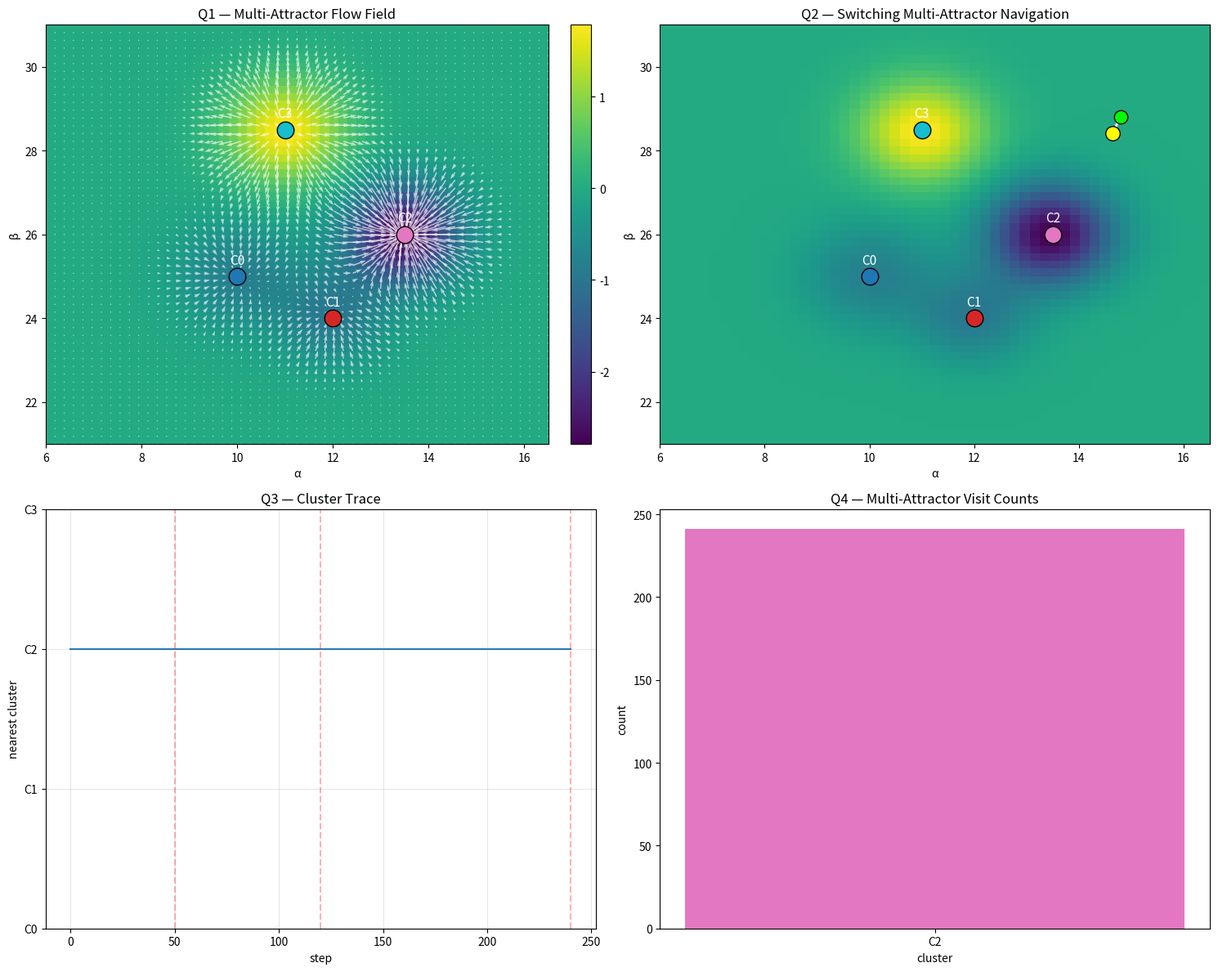

Source code (Python):
import os
import numpy as np
import matplotlib.pyplot as plt
from collections import Counter

OUTPUT_DIR = "FIELD_LAYER/outputs/plots"
os.makedirs(OUTPUT_DIR, exist_ok=True)

np.random.seed(42)

# ============================================================
# 1. CLUSTER / ATTRACTOR CENTERS
# ============================================================

cluster_centers = {
    "C0": np.array([10.0, 25.0]),   # fallback
    "C1": np.array([12.0, 24.0]),   # corridor / worker
    "C2": np.array([13.5, 26.0]),   # primary target
    "C3": np.array([11.0, 28.5]),   # high / risky
}

cluster_colors = {
    "C0": "#1f77b4",
    "C1": "#d62728",
    "C2": "#e377c2",
    "C3": "#17becf",
}

# ============================================================
# 2. MULTI-ATTRACTOR POTENTIAL
# ============================================================

def gaussian_well(x, center, sigma=1.0, depth=1.0):
    d2 = np.sum((x - center) ** 2)
    return -depth * np.exp(-d2 / (2 * sigma**2))

def gaussian_hill(x, center, sigma=1.0, height=1.0):
    d2 = np.sum((x - center) ** 2)
    return height * np.exp(-d2 / (2 * sigma**2))

def potential(x, mode="seek_C2"):
    """
    Multi-attractor landscape.
    Each mode reshapes preference among attractors.
    """
    c0 = cluster_centers["C0"]
    c1 = cluster_centers["C1"]
    c2 = cluster_centers["C2"]
    c3 = cluster_centers["C3"]

    V = 0.0

    # shared structure
    V += gaussian_well(x, c0, sigma=0.9, depth=0.8)
    V += gaussian_well(x, c1, sigma=0.8, depth=0.9)
    V += gaussian_well(x, c2, sigma=0.9, depth=1.0)

    # C3 is treated as risky hill in most modes
    V += gaussian_hill(x, c3, sigma=0.9, height=1.2)

    # mode-specific emphasis
    if mode == "seek_C2":
        V += gaussian_well(x, c2, sigma=0.8, depth=1.8)
        V += gaussian_hill(x, c3, sigma=0.8, height=0.6)

    elif mode == "seek_C1":
        V += gaussian_well(x, c1, sigma=0.8, depth=1.8)
        V += gaussian_hill(x, c3, sigma=0.8, height=0.4)

    elif mode == "fallback_C0":
        V += gaussian_well(x, c0, sigma=0.8, depth=2.0)
        V += gaussian_hill(x, c3, sigma=0.8, height=0.4)

    elif mode == "balanced":
        V += gaussian_well(x, c1, sigma=0.9, depth=0.8)
        V += gaussian_well(x, c2, sigma=0.9, depth=0.8)

    return V

def grad_potential(x, mode="seek_C2", eps=1e-3):
    """
    Finite-difference gradient of multi-attractor potential.
    """
    gx = (potential(np.array([x[0] + eps, x[1]]), mode) -
          potential(np.array([x[0] - eps, x[1]]), mode)) / (2 * eps)

    gy = (potential(np.array([x[0], x[1] + eps]), mode) -
          potential(np.array([x[0], x[1] - eps]), mode)) / (2 * eps)

    return np.array([gx, gy])

# ============================================================
# 3. FLOW CONTROL
# ============================================================

def flow_step(x, mode="seek_C2", dt=0.08, noise=0.025):
    grad = grad_potential(x, mode=mode)

    # downhill
    dx = -grad

    # small damping toward moderate motion
    dx *= 0.9

    # small noise to keep it dynamic
    dx += noise * np.random.randn(2)

    return x + dt * dx

def nearest_cluster(x):
    dists = {k: np.linalg.norm(x - v) for k, v in cluster_centers.items()}
    return min(dists, key=dists.get)

# ============================================================
# 4. SIMULATIONS
# ============================================================

def run_single_mode(mode="seek_C2", start=None, steps=220):
    if start is None:
        start = np.array([9.5, 25.0], dtype=float)

    x = start.copy()
    traj = [x.copy()]
    trace = [nearest_cluster(x)]

    for _ in range(steps):
        x = flow_step(x, mode=mode)
        traj.append(x.copy())
        trace.append(nearest_cluster(x))

    return np.array(traj), trace

def run_switching_navigation(schedule, start=None, dt=0.08, noise=0.025):
    """
    schedule = list of tuples (mode, n_steps)
    Example:
      [("fallback_C0", 50), ("seek_C1", 60), ("seek_C2", 100)]
    """
    if start is None:
        start = np.array([14.8, 28.8], dtype=float)

    x = start.copy()
    traj = [x.copy()]
    trace = [nearest_cluster(x)]
    mode_trace = []

    for mode, n_steps in schedule:
        for _ in range(n_steps):
            grad = grad_potential(x, mode=mode)
            dx = -0.9 * grad + noise * np.random.randn(2)
            x = x + dt * dx

            traj.append(x.copy())
            trace.append(nearest_cluster(x))
            mode_trace.append(mode)

    return np.array(traj), trace, mode_trace

# ============================================================
# 5. FIELD GRID
# ============================================================

def compute_field_grid(mode="seek_C2", xlim=(6,16.5), ylim=(21,31), n=55):
    xs = np.linspace(xlim[0], xlim[1], n)
    ys = np.linspace(ylim[0], ylim[1], n)
    X, Y = np.meshgrid(xs, ys)

    U = np.zeros_like(X)
    V = np.zeros_like(Y)
    P = np.zeros_like(X)

    for i in range(X.shape[0]):
        for j in range(X.shape[1]):
            p = np.array([X[i, j], Y[i, j]])
            g = grad_potential(p, mode=mode)
            U[i, j] = -g[0]
            V[i, j] = -g[1]
            P[i, j] = potential(p, mode=mode)

    return X, Y, U, V, P

# ============================================================
# 6. PLOTTING
# ============================================================

def plot_v27(schedule, traj_switch, trace_switch, mode_trace):
    fig, axes = plt.subplots(2, 2, figsize=(15, 12))
    ax1, ax2, ax3, ax4 = axes.flatten()

    # Q1: field for final target mode
    X, Y, U, V, P = compute_field_grid(mode="seek_C2")

    im1 = ax1.imshow(
        P,
        origin="lower",
        extent=[X.min(), X.max(), Y.min(), Y.max()],
        aspect="auto",
        cmap="viridis"
    )
    ax1.quiver(X, Y, U, V, color="white", alpha=0.65, scale=40)

    for k, c in cluster_centers.items():
        ax1.scatter(c[0], c[1], s=220, c=cluster_colors[k], edgecolor="black", zorder=6)
        ax1.text(c[0], c[1] + 0.22, k, color="white", ha="center", va="bottom", fontsize=11)

    ax1.set_title("Q1 — Multi-Attractor Flow Field")
    ax1.set_xlabel("α")
    ax1.set_ylabel("β")
    plt.colorbar(im1, ax=ax1, fraction=0.046, pad=0.04)

    # Q2: switching trajectory
    ax2.imshow(
        P,
        origin="lower",
        extent=[X.min(), X.max(), Y.min(), Y.max()],
        aspect="auto",
        cmap="viridis"
    )

    ax2.plot(traj_switch[:, 0], traj_switch[:, 1], color="white", linewidth=2.0, alpha=0.95)
    ax2.scatter(traj_switch[0, 0], traj_switch[0, 1], c="lime", s=140, edgecolor="black", zorder=8)
    ax2.scatter(traj_switch[-1, 0], traj_switch[-1, 1], c="yellow", s=160, edgecolor="black", zorder=9)

    for k, c in cluster_centers.items():
        ax2.scatter(c[0], c[1], s=220, c=cluster_colors[k], edgecolor="black", zorder=6)
        ax2.text(c[0], c[1] + 0.22, k, color="white", ha="center", va="bottom", fontsize=11)

    ax2.set_title("Q2 — Switching Multi-Attractor Navigation")
    ax2.set_xlabel("α")
    ax2.set_ylabel("β")

    # Q3: cluster trace
    cluster_order = list(cluster_centers.keys())
    cluster_map = {c: i for i, c in enumerate(cluster_order)}
    trace_ids = [cluster_map[c] for c in trace_switch]

    ax3.plot(trace_ids, linewidth=1.4)
    ax3.set_yticks(range(len(cluster_order)))
    ax3.set_yticklabels(cluster_order)
    ax3.set_title("Q3 — Cluster Trace")
    ax3.set_xlabel("step")
    ax3.set_ylabel("nearest cluster")
    ax3.grid(True, alpha=0.3)

    # mark schedule boundaries
    pos = 0
    for mode, n_steps in schedule:
        pos += n_steps
        ax3.axvline(pos, color="red", alpha=0.3, linestyle="--")

    # Q4: visit counts
    counts = Counter(trace_switch)
    ax4.bar(counts.keys(), counts.values(),
            color=[cluster_colors[k] for k in counts.keys()])
    ax4.set_title("Q4 — Multi-Attractor Visit Counts")
    ax4.set_xlabel("cluster")
    ax4.set_ylabel("count")

    plt.tight_layout()
    out = os.path.join(OUTPUT_DIR, "v27_multi_attractor_navigation.png")
    plt.savefig(out, dpi=200, bbox_inches="tight")
    plt.close()

    print(f"Saved: {out}")

# ============================================================
# 7. MAIN
# ============================================================

def main():
    print("Running V27 Multi-Attractor Navigation...")

    schedule = [
        ("fallback_C0", 50),
        ("seek_C1", 70),
        ("seek_C2", 120),
    ]

    traj_switch, trace_switch, mode_trace = run_switching_navigation(schedule)

    counts = Counter(trace_switch)
    print("\nVisit Counts:")
    for k in sorted(counts.keys()):
        print(f"  {k}: {counts[k]}")

    print(f"\nFinal point: α={traj_switch[-1,0]:.4f}, β={traj_switch[-1,1]:.4f}")
    print(f"Final cluster: {trace_switch[-1]}")

    plot_v27(schedule, traj_switch, trace_switch, mode_trace)

if __name__ == "__main__":
    main()
